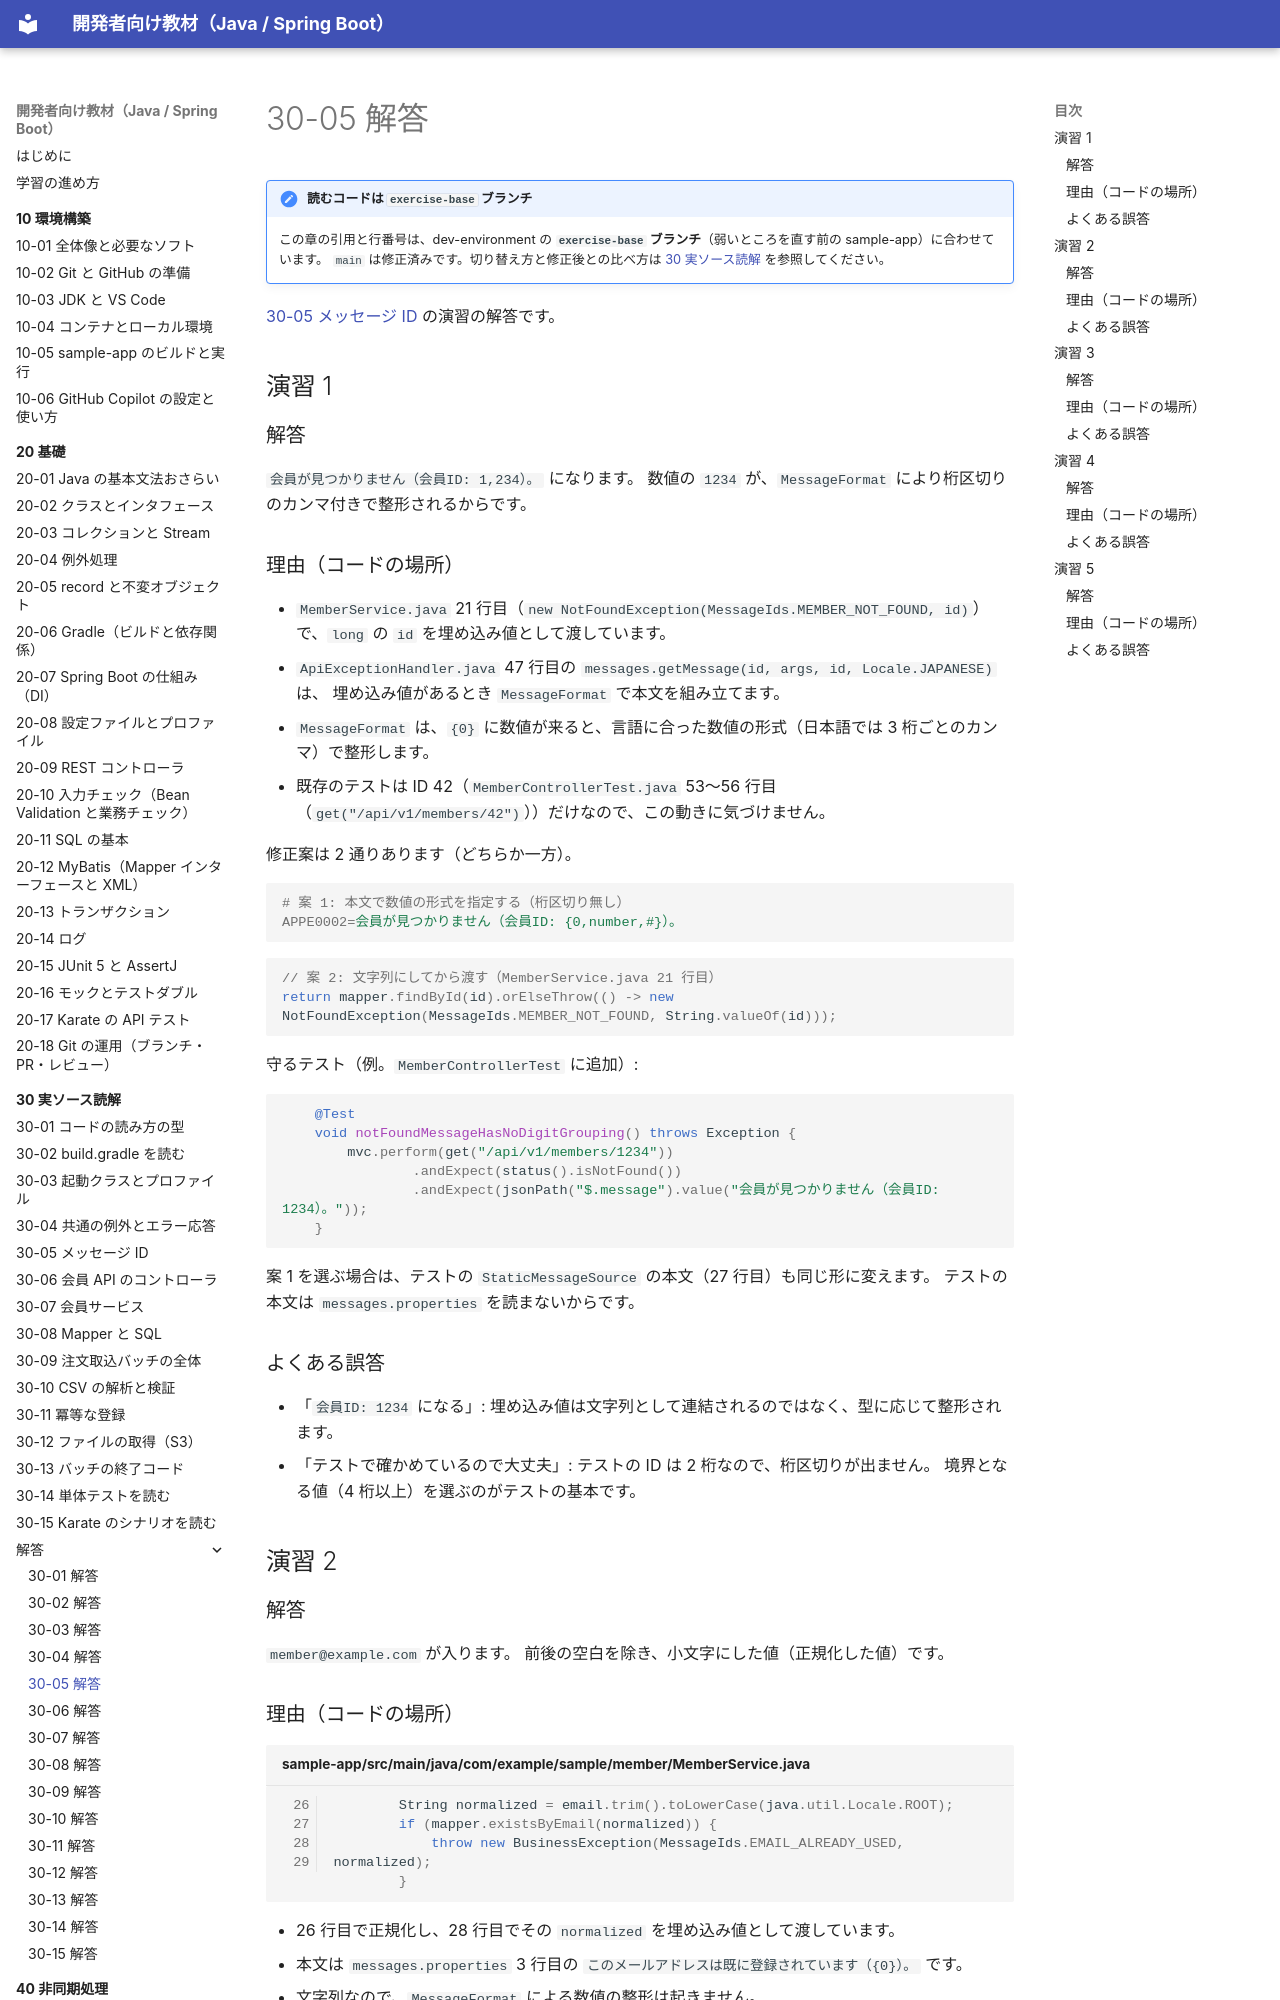

repository: shoyo-maya-bot/learning-materials · page: 30-reading/answers/30-05/index.html · generator: mkdocs

# 30-05 解答

!!! note "読むコードは `exercise-base` ブランチ"
    この章の引用と行番号は、dev-environment の **`exercise-base` ブランチ**（弱いところを直す前の sample-app）に合わせています。
    `main` は修正済みです。切り替え方と修正後との比べ方は [30 実ソース読解](../index.md#exercise-base) を参照してください。

[30-05 メッセージ ID](../30-05-message-ids.md) の演習の解答です。

## 演習 1

### 解答

`会員が見つかりません（会員ID: 1,234）。` になります。
数値の `1234` が、`MessageFormat` により桁区切りのカンマ付きで整形されるからです。

### 理由（コードの場所）

- `MemberService.java` 21 行目（`new NotFoundException(MessageIds.MEMBER_NOT_FOUND, id)`）で、`long` の `id` を埋め込み値として渡しています。
- `ApiExceptionHandler.java` 47 行目の `messages.getMessage(id, args, id, Locale.JAPANESE)` は、
  埋め込み値があるとき `MessageFormat` で本文を組み立てます。
- `MessageFormat` は、`{0}` に数値が来ると、言語に合った数値の形式（日本語では 3 桁ごとのカンマ）で整形します。
- 既存のテストは ID 42（`MemberControllerTest.java` 53〜56 行目（`get("/api/v1/members/42")`））だけなので、この動きに気づけません。

修正案は 2 通りあります（どちらか一方）。

```properties
# 案 1: 本文で数値の形式を指定する（桁区切り無し）
APPE0002=会員が見つかりません（会員ID: {0,number,#}）。
```

```java
// 案 2: 文字列にしてから渡す（MemberService.java 21 行目）
return mapper.findById(id).orElseThrow(() -> new NotFoundException(MessageIds.MEMBER_NOT_FOUND, String.valueOf(id)));
```

守るテスト（例。`MemberControllerTest` に追加）:

```java
    @Test
    void notFoundMessageHasNoDigitGrouping() throws Exception {
        mvc.perform(get("/api/v1/members/1234"))
                .andExpect(status().isNotFound())
                .andExpect(jsonPath("$.message").value("会員が見つかりません（会員ID: 1234）。"));
    }
```

案 1 を選ぶ場合は、テストの `StaticMessageSource` の本文（27 行目）も同じ形に変えます。
テストの本文は `messages.properties` を読まないからです。

### よくある誤答

- 「`会員ID: 1234` になる」: 埋め込み値は文字列として連結されるのではなく、型に応じて整形されます。
- 「テストで確かめているので大丈夫」: テストの ID は 2 桁なので、桁区切りが出ません。
  境界となる値（4 桁以上）を選ぶのがテストの基本です。

## 演習 2

### 解答

`member@example.com` が入ります。
前後の空白を除き、小文字にした値（正規化した値）です。
